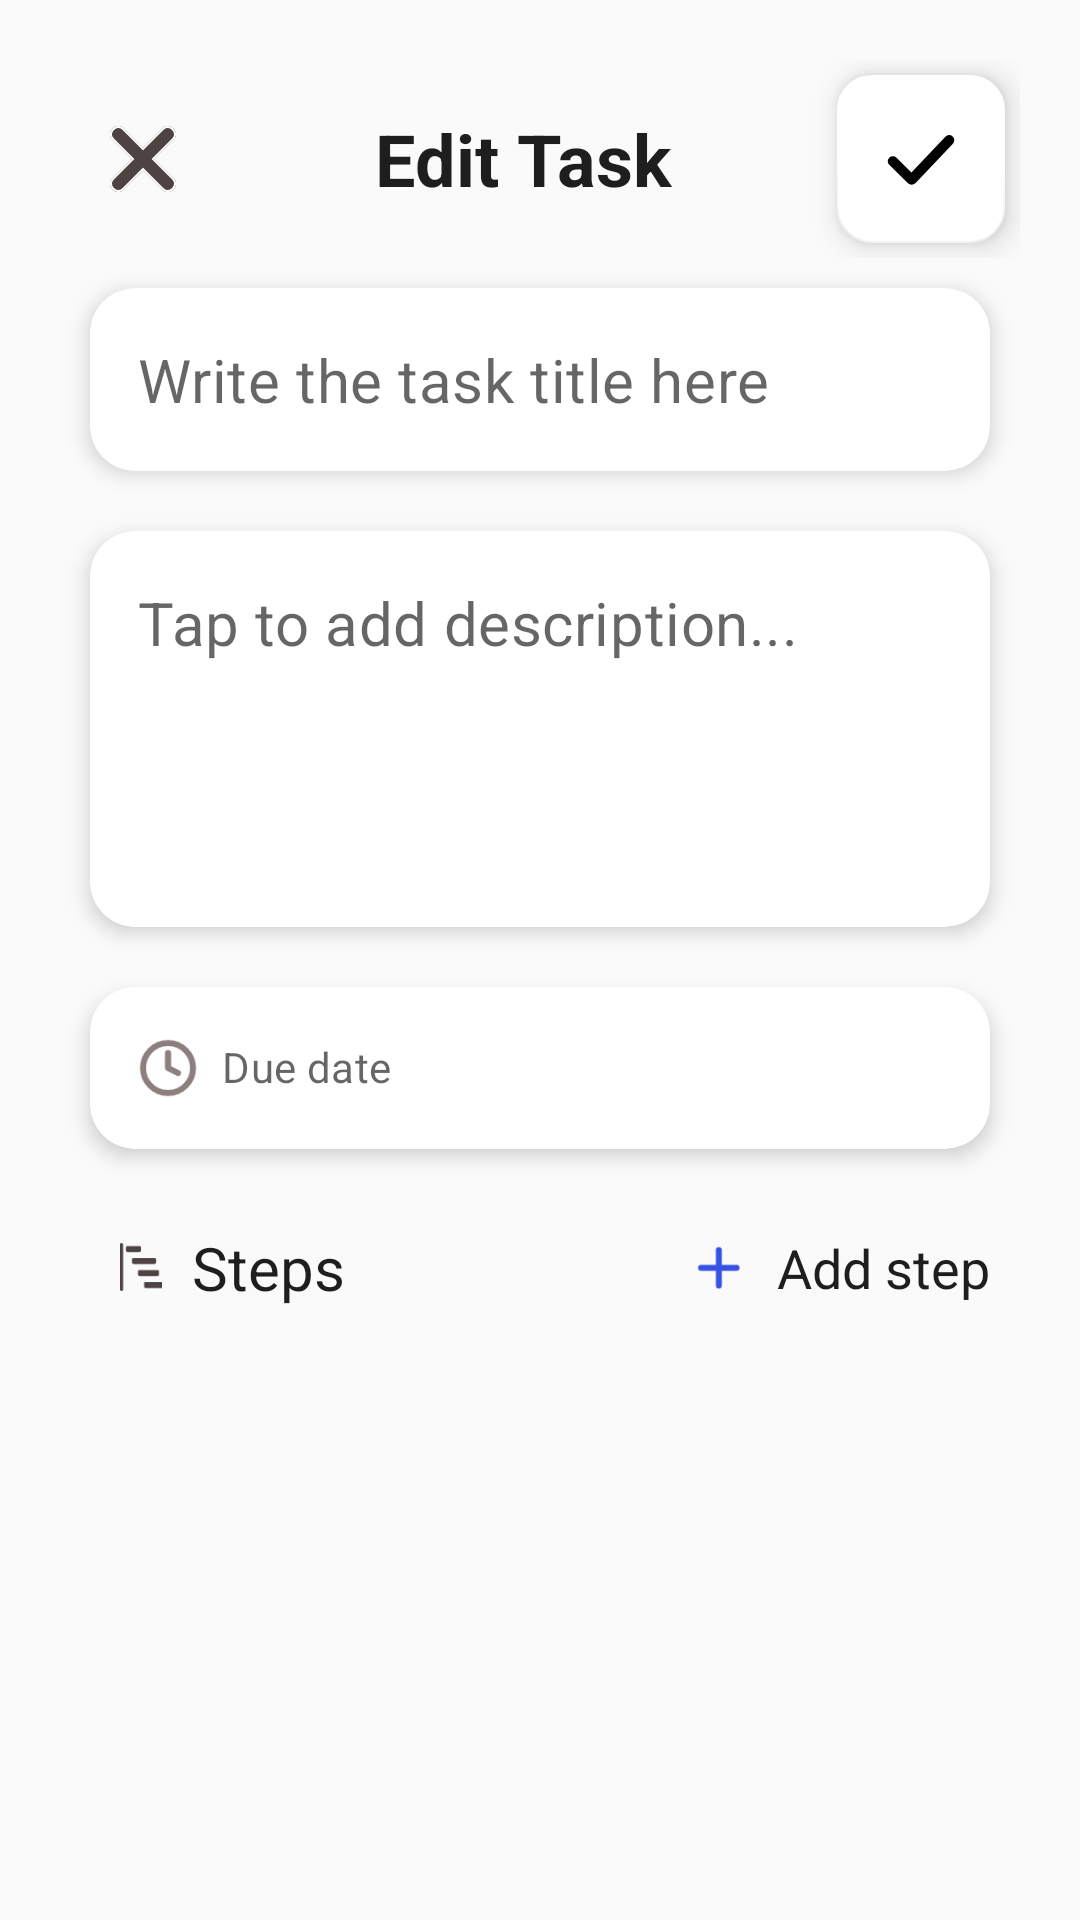

The Android layout XML behind this screen, and the referenced resources:
<!-- AndroidManifest.xml: application theme Theme.ToDoList -->
<!-- res/layout/fragment_edit_steps.xml -->
<?xml version="1.0" encoding="utf-8"?>
<androidx.constraintlayout.widget.ConstraintLayout xmlns:android="http://schemas.android.com/apk/res/android"
    xmlns:app="http://schemas.android.com/apk/res-auto"
    xmlns:tools="http://schemas.android.com/tools"
    android:layout_width="match_parent"
    android:layout_height="match_parent"
    android:background="#fafafa"
    tools:context=".Fragments.editStepsFragment">

    <androidx.appcompat.widget.LinearLayoutCompat
        android:id="@+id/linearLayoutCompat"
        android:layout_width="match_parent"
        android:layout_height="match_parent"
        android:layout_margin="20dp"
        android:orientation="vertical"
        app:layout_constraintBottom_toBottomOf="parent"
        app:layout_constraintEnd_toEndOf="parent"
        app:layout_constraintStart_toStartOf="parent"
        app:layout_constraintTop_toTopOf="parent">

        <LinearLayout
            android:layout_width="match_parent"
            android:layout_height="wrap_content"
            android:gravity="center"
            android:orientation="horizontal">

            <ImageView
                android:id="@+id/canceltask"
                android:layout_width="wrap_content"
                android:layout_height="wrap_content"
                android:layout_weight="1"
                app:srcCompat="@drawable/cancel" />

            <TextView
                android:id="@+id/tv"
                android:layout_width="wrap_content"
                android:layout_height="wrap_content"
                android:layout_weight="3"
                android:gravity="center"
                android:text="Edit Task"
                android:textColor="#1E1E1E"
                android:textSize="24sp"
                android:textStyle="bold" />

            <com.google.android.material.floatingactionbutton.FloatingActionButton
                android:id="@+id/checkFAB"
                android:layout_width="wrap_content"
                android:layout_height="wrap_content"
                android:layout_gravity="end|bottom"
                android:layout_margin="5dp"
                app:backgroundTint="#FFFFFF"
                app:shapeAppearanceOverlay="@style/ShapeAppearanceOverlay.FloatingActionButton.Circle"
                app:srcCompat="@drawable/check" />


        </LinearLayout>

        <androidx.core.widget.NestedScrollView
            android:layout_width="match_parent"
            android:layout_height="wrap_content"

            >

            <LinearLayout
                android:layout_width="match_parent"
                android:layout_height="wrap_content"
                android:orientation="vertical">

                <com.google.android.material.card.MaterialCardView
                    android:layout_width="match_parent"
                    android:layout_height="wrap_content"
                    android:layout_margin="10dp"
                    app:cardCornerRadius="15dp"
                    app:cardElevation="4dp">

                    <com.google.android.material.textfield.TextInputLayout
                        style="@style/TextInputLayoutNoBorder"
                        android:layout_width="match_parent"
                        android:layout_height="wrap_content">

                        <com.google.android.material.textfield.TextInputEditText
                            android:id="@+id/title_et"
                            android:layout_width="match_parent"
                            android:layout_height="wrap_content"
                            android:hint="Write the task title here"
                            android:inputType="textPersonName"
                            android:textSize="20sp" />
                    </com.google.android.material.textfield.TextInputLayout>
                </com.google.android.material.card.MaterialCardView>

                <com.google.android.material.card.MaterialCardView
                    android:layout_width="match_parent"
                    android:layout_height="wrap_content"
                    android:layout_margin="10dp"
                    app:cardCornerRadius="15dp"
                    app:cardElevation="4dp">

                    <com.google.android.material.textfield.TextInputLayout
                        style="@style/TextInputLayoutNoBorder"
                        android:layout_width="match_parent"
                        android:layout_height="wrap_content">

                        <com.google.android.material.textfield.TextInputEditText
                            android:id="@+id/description_et"
                            android:layout_width="match_parent"
                            android:layout_height="wrap_content"
                            android:gravity="top|start"
                            android:hint="Tap to add description..."
                            android:inputType="textMultiLine"
                            android:lines="7"
                            android:minLines="4"
                            android:textSize="20sp"

                            />
                    </com.google.android.material.textfield.TextInputLayout>
                </com.google.android.material.card.MaterialCardView>


                <com.google.android.material.card.MaterialCardView
                    android:layout_width="match_parent"
                    android:layout_height="wrap_content"
                    android:layout_margin="10dp"
                    app:cardCornerRadius="15dp"
                    app:cardElevation="4dp">

                    <com.google.android.material.textfield.TextInputLayout
                        style="@style/TextInputLayoutNoBorder"
                        android:layout_width="match_parent"
                        android:layout_height="wrap_content">

                        <com.google.android.material.textfield.TextInputEditText
                            android:id="@+id/date_et"
                            android:layout_width="match_parent"
                            android:layout_height="wrap_content"
                            android:drawableStart="@drawable/time_vector"
                            android:drawablePadding="8dp"
                            android:focusable="false"
                            android:focusableInTouchMode="false"
                            android:gravity="start|top"
                            android:hint="Due date"
                            android:textSize="14sp" />
                    </com.google.android.material.textfield.TextInputLayout>
                </com.google.android.material.card.MaterialCardView>


                <LinearLayout
                    android:layout_width="match_parent"
                    android:layout_height="wrap_content"
                    android:layout_margin="10dp"
                    android:gravity="center"
                    android:orientation="horizontal">

                    <ImageView
                        android:id="@+id/img"
                        android:layout_width="wrap_content"
                        android:layout_height="wrap_content"
                        android:layout_margin="10dp"
                        app:srcCompat="@drawable/steps" />

                    <TextView
                        android:id="@+id/ste"
                        android:layout_width="wrap_content"
                        android:layout_height="wrap_content"
                        android:layout_gravity="center"
                        android:layout_weight="1"
                        android:gravity="start"
                        android:text="Steps"
                        android:textColor="#1E1E1E"
                        android:textSize="20sp" />

                    <ImageView
                        android:id="@+id/add_stepiv"
                        android:layout_width="wrap_content"
                        android:layout_height="wrap_content"
                        android:layout_gravity="center"
                        android:layout_margin="8dp"
                        android:background="@drawable/round_bg"
                        android:elevation="5dp"
                        android:padding="4dp"
                        app:srcCompat="@drawable/plus"

                        />

                    <TextView
                        android:id="@+id/tvv"
                        android:layout_width="wrap_content"
                        android:layout_height="wrap_content"
                        android:layout_gravity="center"
                        android:text="Add step"
                        android:textColor="#1E1E1E"
                        android:textSize="18sp" />

                </LinearLayout>

                <androidx.recyclerview.widget.RecyclerView

                    android:id="@+id/stepsRv"
                    android:layout_width="match_parent"
                    android:layout_height="wrap_content"
                    android:nestedScrollingEnabled="false"
                    tools:itemCount="100"
                    tools:listitem="@layout/steps_card">

                </androidx.recyclerview.widget.RecyclerView>

            </LinearLayout>

        </androidx.core.widget.NestedScrollView>


    </androidx.appcompat.widget.LinearLayoutCompat>

</androidx.constraintlayout.widget.ConstraintLayout>
<!-- res/layout/steps_card.xml (included above) -->
<?xml version="1.0" encoding="utf-8"?>
<androidx.cardview.widget.CardView xmlns:android="http://schemas.android.com/apk/res/android"
    xmlns:app="http://schemas.android.com/apk/res-auto"
    android:layout_width="match_parent"
    android:layout_height="wrap_content"
    >


    <LinearLayout
        android:layout_width="match_parent"
        android:layout_height="wrap_content"
        android:background="#fafafa"
        android:orientation="horizontal">

        <LinearLayout
            android:layout_width="wrap_content"
            android:layout_height="match_parent"
            android:background="#fafafa"
            android:orientation="vertical"
            android:layout_margin="10dp"
            >

            <TextView
                android:id="@+id/steps_numbertv"
                android:layout_width="wrap_content"
                android:layout_height="wrap_content"
                android:layout_gravity="center"
                android:background="@drawable/edit_custum"
                android:padding="10dp"
                android:text="1"
                android:textColor="#3652E4"
                android:textSize="12sp"
                android:textStyle="bold" />

            <View
                android:layout_width="2dp"
                android:layout_height="150dp"
                android:layout_gravity="center"
                android:layout_margin="10dp"
                android:background="#C4C4C4" />



        </LinearLayout>

        <LinearLayout
            android:layout_width="match_parent"
            android:layout_height="match_parent"
            android:background="#fafafa"
            android:orientation="vertical">


            <com.google.android.material.card.MaterialCardView
                android:layout_width="match_parent"
                android:layout_height="wrap_content"
                android:layout_margin="10dp"
                app:cardCornerRadius="15dp"
                app:cardElevation="4dp">

                <com.google.android.material.textfield.TextInputLayout
                    style="@style/TextInputLayoutNoBorder"
                    android:layout_width="match_parent"
                    android:layout_height="wrap_content">

                    <com.google.android.material.textfield.TextInputEditText
                        android:id="@+id/title_et"
                        android:layout_width="match_parent"
                        android:layout_height="wrap_content"
                        android:hint="Write the task title here"
                        android:inputType="textPersonName"
                        android:textSize="20sp" />
                </com.google.android.material.textfield.TextInputLayout>
            </com.google.android.material.card.MaterialCardView>

            <com.google.android.material.card.MaterialCardView
                android:layout_width="match_parent"
                android:layout_height="wrap_content"
                android:layout_margin="10dp"
                app:cardCornerRadius="15dp"
                app:cardElevation="4dp">

                <com.google.android.material.textfield.TextInputLayout
                    style="@style/TextInputLayoutNoBorder"
                    android:layout_width="match_parent"
                    android:layout_height="wrap_content">

                    <com.google.android.material.textfield.TextInputEditText
                        android:id="@+id/description_et"
                        android:layout_width="match_parent"
                        android:layout_height="wrap_content"
                        android:gravity="top|start"
                        android:hint="Tap to add description..."
                        android:inputType="textMultiLine"
                        android:lines="7"
                        android:minLines="4"
                        android:textSize="20sp"

                        />
                </com.google.android.material.textfield.TextInputLayout>

            </com.google.android.material.card.MaterialCardView>


            <LinearLayout
                android:id="@+id/deletev"
                android:layout_width="wrap_content"
                android:layout_height="wrap_content"
                android:layout_margin="10dp"
                android:gravity="start"
                android:orientation="horizontal">

                <ImageView
                    android:id="@+id/deleteiv"
                    android:layout_width="wrap_content"
                    android:layout_height="wrap_content"
                    android:layout_margin="10dp"
                    app:srcCompat="@drawable/delete" />

                <TextView
                    android:id="@+id/deletetv"
                    android:layout_width="wrap_content"
                    android:layout_height="wrap_content"
                    android:layout_gravity="center"
                    android:text="Delete Step"
                    android:textColor="#1E1E1E"
                    android:textSize="18sp" />

            </LinearLayout>


        </LinearLayout>


    </LinearLayout>


</androidx.cardview.widget.CardView>
<!-- resources referenced by this layout -->
<resources>
  <!-- drawable check (drawable) -->
  <vector xmlns:android="http://schemas.android.com/apk/res/android"
      android:width="21dp"
      android:height="16dp"
      android:viewportWidth="21"
      android:viewportHeight="16">
    <path
        android:pathData="M2.297,8.672L7.766,14.141L18.703,2.422"
        android:strokeLineJoin="round"
        android:strokeWidth="3"
        android:fillColor="#00000000"
        android:strokeColor="#3652E4"
        android:strokeLineCap="round"/>
  </vector>
  <!-- drawable edit_custum (drawable) -->
  <?xml version="1.0" encoding="utf-8"?>
  <shape xmlns:android="http://schemas.android.com/apk/res/android"
      android:shape="oval">
  
      <stroke
          android:width="2dp"
          android:color="#3652E4" />
  
      <corners android:radius="100dp"></corners>
  </shape>
  <!-- drawable plus (drawable) -->
  <vector xmlns:android="http://schemas.android.com/apk/res/android"
      android:width="15dp"
      android:height="15dp"
      android:viewportWidth="19"
      android:viewportHeight="19">
    <path
        android:pathData="M9.625,2.125V17.125M17.125,9.625H2.125H17.125Z"
        android:strokeLineJoin="round"
        android:strokeWidth="2.5"
        android:fillColor="#00000000"
        android:strokeColor="#3652E4"
        android:strokeLineCap="round"/>
  </vector>
  <!-- drawable time_vector (drawable) -->
  <vector xmlns:android="http://schemas.android.com/apk/res/android"
      android:width="20dp"
      android:height="20dp"
      android:viewportWidth="20"
      android:viewportHeight="20">
    <path
        android:pathData="M10,18.333C14.602,18.333 18.333,14.602 18.333,10C18.333,5.398 14.602,1.667 10,1.667C5.398,1.667 1.667,5.398 1.667,10C1.667,14.602 5.398,18.333 10,18.333Z"
        android:strokeLineJoin="round"
        android:strokeWidth="2"
        android:fillColor="#00000000"
        android:strokeColor="#8E7F7F"
        android:strokeLineCap="round"/>
    <path
        android:pathData="M10,5V10L13.333,11.667"
        android:strokeLineJoin="round"
        android:strokeWidth="2"
        android:fillColor="#00000000"
        android:strokeColor="#8E7F7F"
        android:strokeLineCap="round"/>
  </vector>
  <style name="ShapeAppearanceOverlay.FloatingActionButton.Circle" parent="">
          <item name="cornerFamily">rounded</item>
          <item name="cornerSize">20%</item>
      </style>
  <style name="TextInputLayoutNoBorder" parent="Widget.MaterialComponents.TextInputLayout.OutlinedBox">
          <item name="errorIconDrawable">@null</item>
          <item name="errorIconTint">@null</item>
          <item name="hintEnabled">false</item>
          <item name="boxBackgroundMode">none</item>
      </style>
  <style name="Theme.ToDoList" parent="Theme.MaterialComponents.Light.NoActionBar">
          
          <item name="colorPrimary">@color/black</item>
          <item name="colorPrimaryVariant">@color/transparent</item>
          <item name="colorOnPrimary">@color/white</item>
          
          <item name="colorSecondary">@color/teal_200</item>
          <item name="colorSecondaryVariant">@color/teal_700</item>
          <item name="colorOnSecondary">@color/black</item>
          
          <item name="android:statusBarColor">?attr/colorPrimaryVariant</item>
          
  
  
      </style>
  <color name="black">#FF000000</color>
  <color name="transparent">#000000</color>
  <color name="white">#FFFFFFFF</color>
  <color name="teal_200">#FF03DAC5</color>
  <color name="teal_700">#FF018786</color>
</resources>
